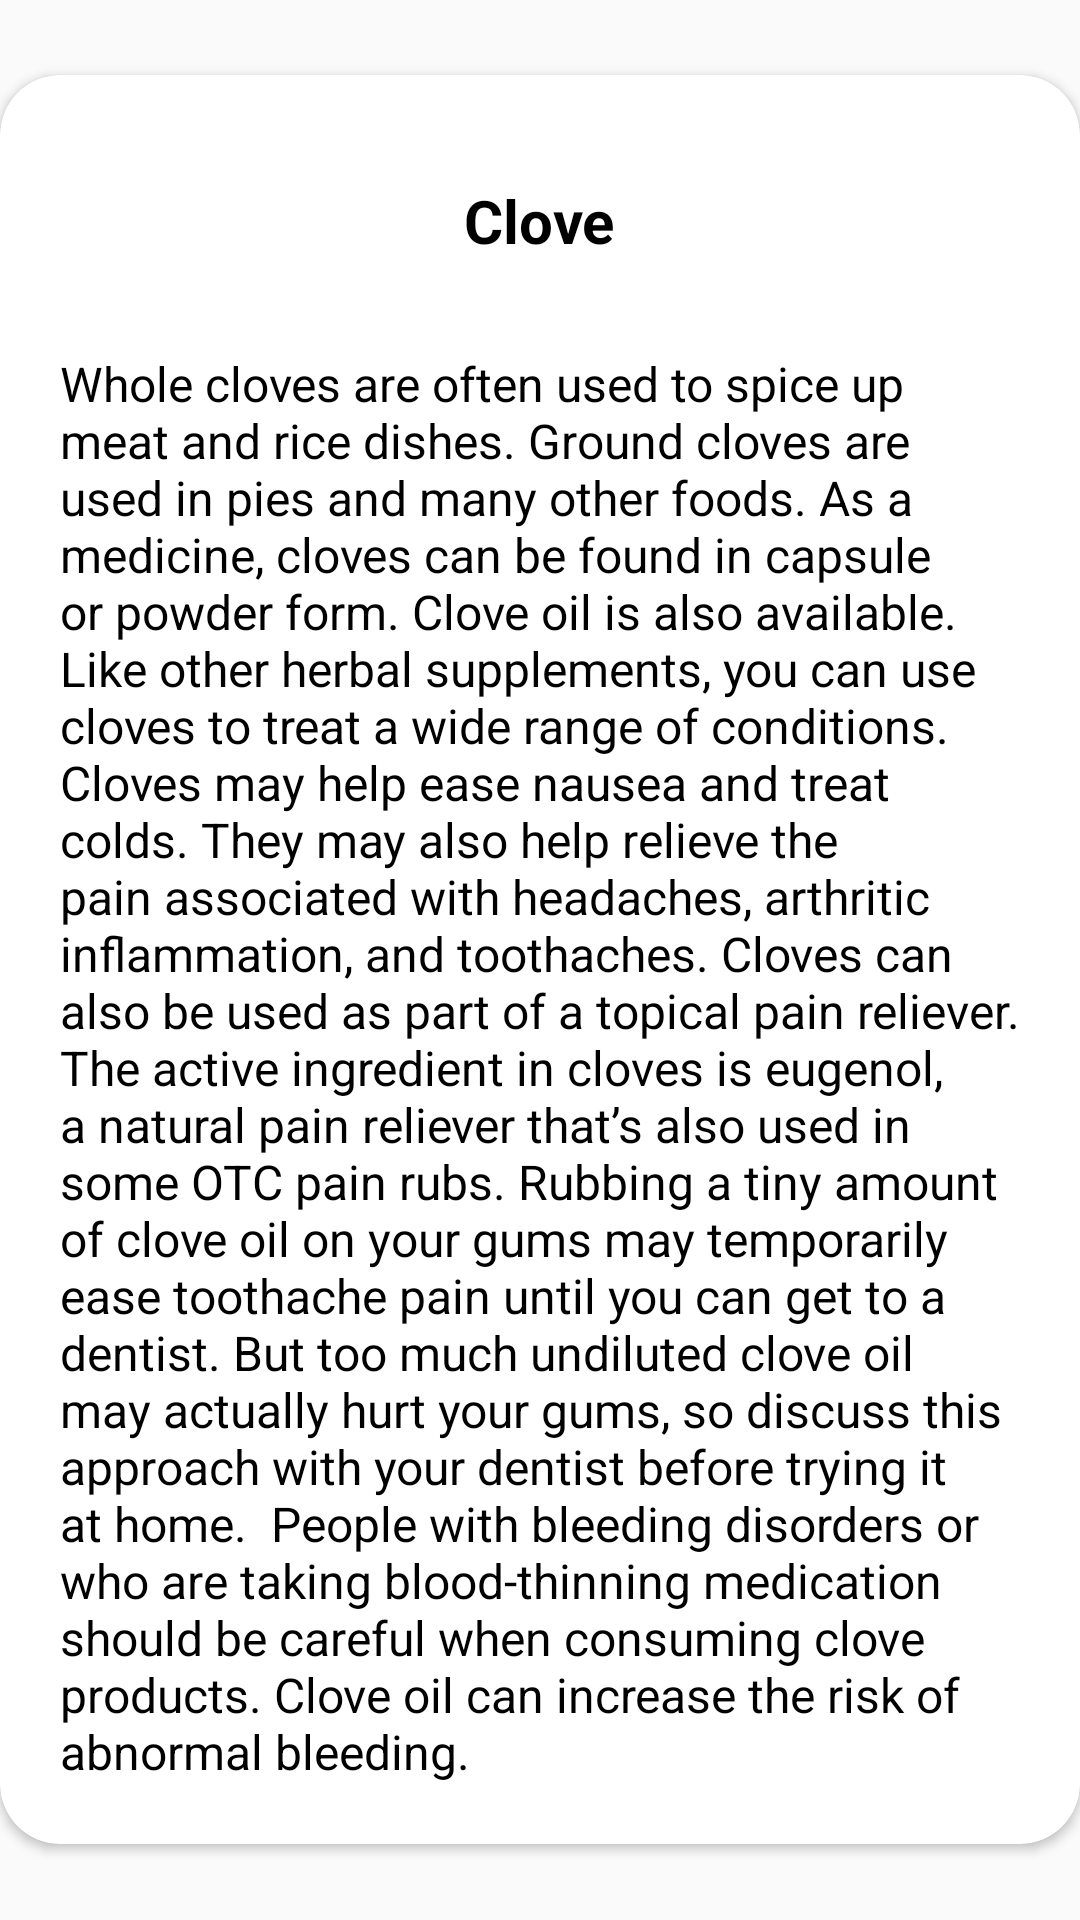

Reconstruct the res/layout file that produces this screen, plus the resources it refers to.
<!-- AndroidManifest.xml: application theme AppTheme -->
<!-- res/layout/activity_clove.xml -->
<?xml version="1.0" encoding="utf-8"?>
<RelativeLayout xmlns:android="http://schemas.android.com/apk/res/android"
    xmlns:app="http://schemas.android.com/apk/res-auto"
    xmlns:tools="http://schemas.android.com/tools"
    android:layout_width="match_parent"
    android:layout_height="wrap_content"
    android:gravity="center"
    android:layout_marginLeft="10dp"
    android:layout_marginRight="10dp"
    >

    <androidx.cardview.widget.CardView
        android:layout_width="match_parent"
        android:layout_height="wrap_content"
        app:cardCornerRadius="20dp"
        android:padding="10dp"
        android:background="@android:color/white">

        <LinearLayout
            android:layout_width="match_parent"
            android:layout_height="wrap_content"
            android:orientation="vertical"
            android:gravity="center_horizontal"
            android:padding="10dp">

            <ImageView
                android:id="@+id/myclose"
                android:layout_width="wrap_content"
                android:layout_height="wrap_content"
                android:src="@drawable/ic_close"
                android:layout_gravity="top|right"
                android:clickable="true"
                />

            <TextView
                android:layout_width="wrap_content"
                android:layout_height="wrap_content"
                android:text="Clove"
                android:textSize="20dp"
                android:padding="10dp"
                android:layout_marginTop="15dp"
                android:textColor="@android:color/black"
                android:textStyle="bold"
                android:textAlignment="center"
                />


            <ScrollView
                android:layout_width="wrap_content"
                android:layout_height="wrap_content"
                >
                <TextView
                    android:layout_width="wrap_content"
                    android:layout_height="wrap_content"
                    android:text="Whole cloves are often used to spice up meat and rice dishes. Ground cloves are used in pies and many other foods. As a medicine, cloves can be found in capsule or powder form. Clove oil is also available. Like other herbal supplements, you can use cloves to treat a wide range of conditions. Cloves may help ease nausea and treat colds. They may also help relieve the pain associated with headaches, arthritic inflammation, and toothaches. Cloves can also be used as part of a topical pain reliever. The active ingredient in cloves is eugenol, a natural pain reliever that’s also used in some OTC pain rubs. Rubbing a tiny amount of clove oil on your gums may temporarily ease toothache pain until you can get to a dentist. But too much undiluted clove oil may actually hurt your gums, so discuss this approach with your dentist before trying it at home.

People with bleeding disorders or who are taking blood-thinning medication should be careful when consuming clove products. Clove oil can increase the risk of abnormal bleeding.



"
                    android:textSize="16dp"
                    android:padding="10dp"
                    android:layout_marginTop="10dp"
                    android:textColor="@android:color/black"
                    />

            </ScrollView>



        </LinearLayout>




    </androidx.cardview.widget.CardView>

</RelativeLayout>
<!-- resources referenced by this layout -->
<resources>
  <style name="AppTheme" parent="Theme.AppCompat.Light.DarkActionBar">
          
          <item name="colorPrimary">@color/colorPrimary</item>
          <item name="colorPrimaryDark">@color/colorPrimaryDark</item>
          <item name="colorAccent">@color/colorAccent</item>
      </style>
  <!-- not gathered from this repository: default colours our renderer supplied (Android Studio template values) -->
  <color name="colorPrimary">#FF6200EE</color>
  <color name="colorPrimaryDark">#FF3700B3</color>
  <color name="colorAccent">#FF03DAC5</color>
</resources>
